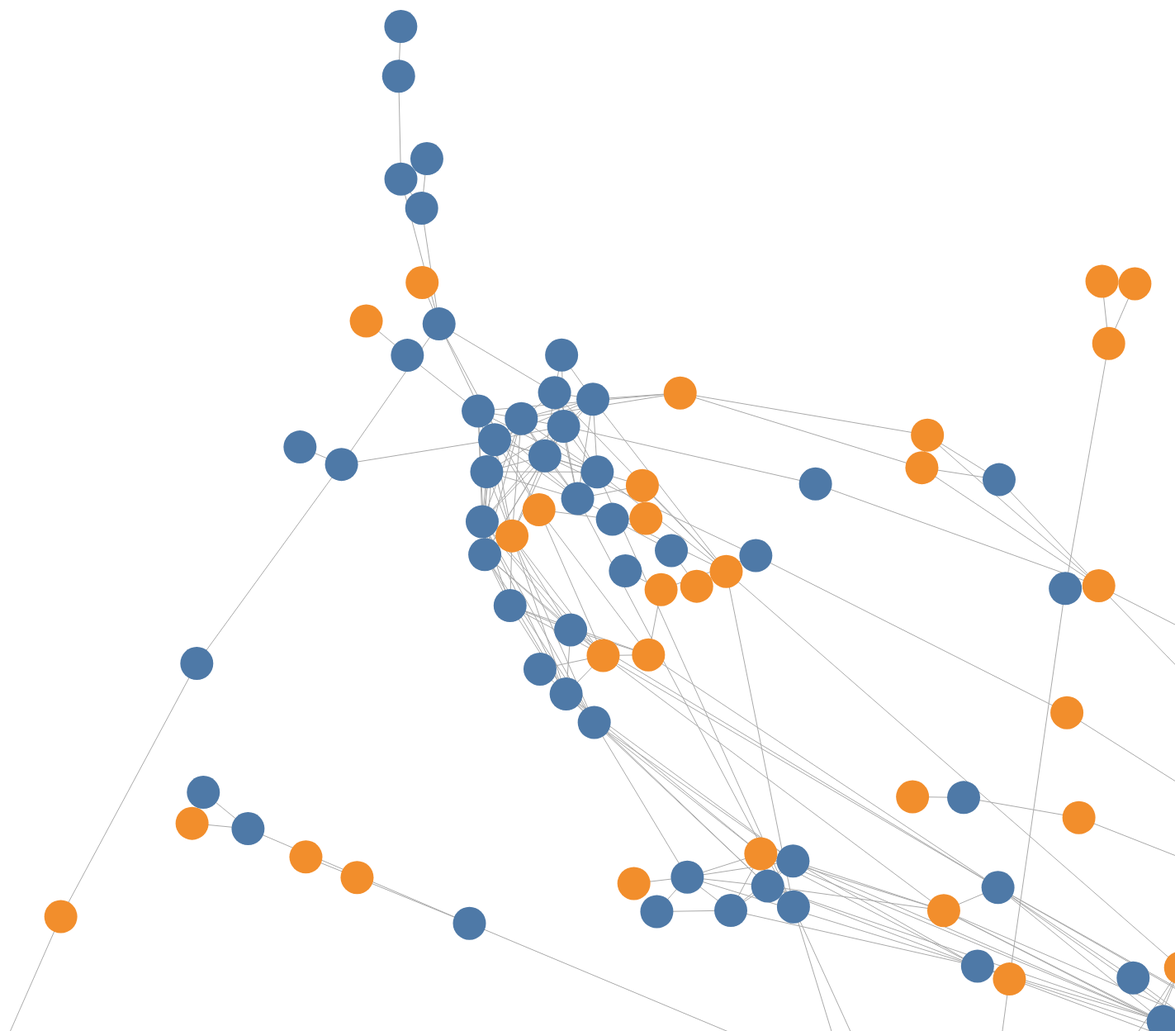
D3 v5 page, settled after 480 driven frames (8 s of simulated time); the page loaded 1 data file(s).


// ── netwerk.js
const svg = d3.select("svg")
            .attr("class", "my_dataviz")
            .attr("width", 5000)
            .attr("height", 5000);

const height = +svg.attr("height");
const width = +svg.attr("width");
const margin = {top: 10, right: 10, bottom: 10, left: 10};
const innerWidth = width - margin.left - margin.right;
const innerHeight = height - margin.top - margin.bottom;

const colorScale = d3.scaleOrdinal(d3.schemeTableau10);

var simulation = d3.forceSimulation()
    .force("link", d3.forceLink()
          .id(function(d) { return d.id; }))
    .force("charge", d3.forceManyBody().strength(-100))
    .force("collide", d3.forceCollide(20))
    .force("center", d3.forceCenter(width / 2, height / 2));

var g = svg.append("g")
  .attr("class", "network-area");

d3.json("stad.json").then(function(data) {

  const links = data.links.map(d => Object.create(d));
  const nodes = data.nodes.map(d => Object.create(d));
  const radius = 20;

  var link = g.append("g").attr("class", "links")
                          .selectAll("line")
                          .data(links)
                          .enter()
                          .append("line")
                            .style("stroke", "#aaa");

  var node = g.append("g").attr("class", "nodes")
                          .selectAll("circle")
                          .data(nodes)
                          .enter()
                          .append("circle")
                            .attr("r", radius)
                            .style("fill", d => colorScale(d.Gender))
                            .call(d3.drag()
                                    .on("start", dragstarted)
                                    .on("drag", dragged)
                                    .on("end", dragended))
                            .on('mouseover.fade', fade(0.1))
                            .on('mouseout.fade', fade(1));

  var names = g.append("g").attr("class", "node-names")
                            .selectAll("text")
                            .data(nodes)
                            .enter()
                            .append("text")
                              .text(d => d.Label)
                              .attr('font-size',50)
                              .call(d3.drag()
                                      .on("start", dragstarted)
                                      .on("drag", dragged)
                                      .on("end", dragended))
                              .on('mouseover.fade', fade(0.1))
                              .on('mouseout.fade', fade(1));

  simulation.nodes(nodes).on("tick", ticked)
            .force("link").links(links);

  var zoom_handler = d3.zoom()
      .on("zoom", zoom_actions);

  zoom_handler(svg);

  function ticked() {
    link
        .attr("x1", function(d) { return d.source.x; })
        .attr("y1", function(d) { return d.source.y; })
        .attr("x2", function(d) { return d.target.x; })
        .attr("y2", function(d) { return d.target.y; });

    node
        .attr("cx", function(d) { return d.x = Math.max((radius+1), Math.min(width - (radius+1), d.x)); })
        .attr("cy", function(d) { return d.y = Math.max((radius+1), Math.min(height - (radius+1), d.y)); });
    names
        .attr("x", d => d.x + 30)
        .attr("y", d => d.y + 15)
        .attr("visibility", "hidden");
  };

  function fade(opacity) {
    return d => {
      node.style('opacity', function (o) { return isConnected(d, o) ? 1 : opacity });
      names.style('visibility', function (o) { return isConnected(d, o) ? "visible" : "hidden" });
      link.style('stroke-opacity', o => (o.source === d || o.target === d ? 1 : opacity));
      if(opacity === 1){
        node.style('opacity', 1)
        names.style('visibility', 'hidden')
        link.style('stroke-opacity', 0.3)
      }
    };
  };

  const linkedByIndex = {};
  links.forEach(d => {
    linkedByIndex[`${d.source.index},${d.target.index}`] = 1;
  });

  function isConnected(a, b) {
    return linkedByIndex[`${a.index},${b.index}`] || linkedByIndex[`${b.index},${a.index}`] || a.index === b.index;
  };

});

function zoom_actions(){
    g.attr("transform", d3.event.transform)
    }

function dragstarted(d) {
      if (!d3.event.active) simulation.alphaTarget(0.3).restart();
      d.fx = d.x;
      d.fy = d.y;
    }

function dragged(d) {
      d.fx = d3.event.x;
      d.fy = d3.event.y;
    }

function dragended(d) {
      if (!d3.event.active) simulation.alphaTarget(0);
      d.fx = null;
      d.fy = null;
    }


### data: stad.json
{
 "nodes": [
  {
   "id": 0,
   "Label": 3825,
   "home": 4,
   "work": 4,
   "school": 1,
   "kindergarden": 0,
   "transport": 2,
   "leisure": 1,
   "grandparents": 0,
   "other": 4,
   "contactDur_Others": 20,
   "contactDur_Home": 20,
   "touch": 6,
   "hh_size": 4,
   "networksize": 13,
   "non_hh_contacts": 9,
   "Duration": 40,
   "age": 41,
   "Age": 41,
   "Gender": 0
  },
  {
   "id": 1,
   "Label": 4793,
   "home": 3,
   "work": 0,
   "school": 0,
   "kindergarden": 0,
   "transport": 1,
   "leisure": 2,
   "grandparents": 0,
   "other": 1,
   "contactDur_Others": 12,
   "contactDur_Home": 13,
   "touch": 4,
   "hh_size": 3,
   "networksize": 7,
   "non_hh_contacts": 4,
   "Duration": 25,
   "age": 42,
   "Age": 42,
   "Gender": 0
  },
  {
   "id": 2,
   "Label": 13427,
   "home": 0,
   "work": 0,
   "school": 0,
   "kindergarden": 0,
   "transport": 4,
   "leisure": 0,
   "grandparents": 0,
   "other": 0,
   "contactDur_Others": 0,
   "contactDur_Home": 0,
   "touch": 0,
   "hh_size": 0,
   "networksize": 4,
   "non_hh_contacts": 4,
   "Duration": 0,
   "age": 43,
   "Age": 43,
   "Gender": 0
  },
  {
   "id": 3,
   "Label": 15907,
   "home": 3,
   "work": 0,
   "school": 0,
   "kindergarden": 0,
   "transport": 3,
   "leisure": 6,
   "grandparents": 0,
   "other": 4,
   "contactDur_Others": 8,
   "contactDur_Home": 14,
   "touch": 4,
   "hh_size": 3,
   "networksize": 10,
   "non_hh_contacts": 7,
   "Duration": 22,
   "age": 40,
   "Age": 40,
   "Gender": 0
  },
  {
   "id": 4,
   "Label": 119730,
   "home": 3,
   "work": 10,
   "school": 0,
   "kindergarden": 0,
   "transport": 0,
   "leisure": 0,
   "grandparents": 0,
   "other": 0,
   "contactDur_Others": 50,
   "contactDur_Home": 12,
   "touch": 3,
   "hh_size": 3,
   "networksize": 13,
   "non_hh_contacts": 10,
   "Duration": 62,
   "age": 49,
   "Age": 49,
   "Gender": 0
  },
  {
   "id": 5,
   "Label": 120537,
   "home": 4,
   "work": 10,
   "school": 0,
   "kindergarden": 0,
   "transport": 2,
   "leisure": 0,
   "grandparents": 0,
   "other": 0,
   "contactDur_Others": 50,
   "contactDur_Home": 12,
   "touch": 3,
   "hh_size": 3,
   "networksize": 16,
   "non_hh_contacts": 13,
   "Duration": 62,
   "age": 42,
   "Age": 42,
   "Gender": 0
  },
  {
   "id": 6,
   "Label": 135807,
   "home": 5,
   "work": 9,
   "school": 0,
   "kindergarden": 0,
   "transport": 0,
   "leisure": 0,
   "grandparents": 0,
   "other": 9,
   "contactDur_Others": 69,
   "contactDur_Home": 14,
   "touch": 10,
   "hh_size": 3,
   "networksize": 23,
   "non_hh_contacts": 20,
   "Duration": 83,
   "age": 43,
   "Age": 43,
   "Gender": 1
  },
  {
   "id": 7,
   "Label": 149733,
   "home": 3,
   "work": 18,
   "school": 0,
   "kindergarden": 0,
   "transport": 0,
   "leisure": 1,
   "grandparents": 0,
   "other": 3,
   "contactDur_Others": 86,
   "contactDur_Home": 13,
   "touch": 23,
   "hh_size": 3,
   "networksize": 25,
   "non_hh_contacts": 22,
   "Duration": 99,
   "age": 35,
   "Age": 35,
   "Gender": 0
  },
  "... 584 more items"
 ],
 "links": [
  {
   "source": 0,
   "target": 72
  },
  {
   "source": 0,
   "target": 240
  },
  {
   "source": 1,
   "target": 14
  },
  {
   "source": 1,
   "target": 233
  },
  {
   "source": 1,
   "target": 279
  },
  {
   "source": 1,
   "target": 316
  },
  {
   "source": 1,
   "target": 339
  },
  {
   "source": 1,
   "target": 395
  },
  "... 2,096 more items"
 ]
}